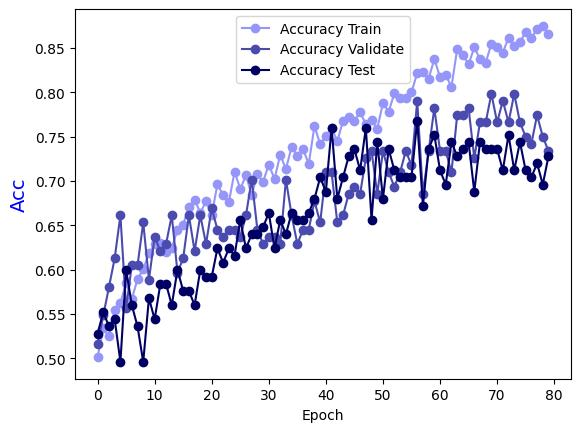

The table this chart was drawn from, first rows:
Epoch, Accuracy Train, Accuracy Validate, Accuracy Test
0.0, 0.5015, 0.5161, 0.528
1.0, 0.5338, 0.5484, 0.552
2.0, 0.5247, 0.5806, 0.536
3.0, 0.555, 0.6129, 0.544
4.0, 0.5621, 0.6613, 0.496
5.0, 0.5853, 0.5565, 0.6
6.0, 0.5671, 0.6048, 0.56
7.0, 0.5893, 0.6048, 0.536
8.0, 0.6004, 0.6532, 0.496
9.0, 0.6186, 0.5887, 0.568
10.0, 0.6287, 0.6371, 0.544
11.0, 0.6297, 0.621, 0.584
12.0, 0.6196, 0.629, 0.584
13.0, 0.6246, 0.6613, 0.56
14.0, 0.6448, 0.5968, 0.6
15.0, 0.6509, 0.6129, 0.576
16.0, 0.671, 0.6613, 0.576
17.0, 0.6791, 0.621, 0.56
18.0, 0.664, 0.6613, 0.6
19.0, 0.6771, 0.629, 0.592
20.0, 0.662, 0.6694, 0.592
21.0, 0.6963, 0.6452, 0.624
22.0, 0.6842, 0.6371, 0.608
23.0, 0.6761, 0.6452, 0.624
24.0, 0.7104, 0.6452, 0.616
25.0, 0.6912, 0.6371, 0.656
26.0, 0.7064, 0.6613, 0.624
27.0, 0.6842, 0.7016, 0.64
28.0, 0.7074, 0.6452, 0.64
29.0, 0.6993, 0.629, 0.648
30.0, 0.7185, 0.6371, 0.664
31.0, 0.7023, 0.6371, 0.624
32.0, 0.7296, 0.629, 0.656
33.0, 0.7134, 0.7016, 0.64
34.0, 0.7386, 0.6613, 0.664
35.0, 0.7286, 0.629, 0.656
36.0, 0.7356, 0.6452, 0.656
37.0, 0.7195, 0.6452, 0.664
38.0, 0.7619, 0.6774, 0.68
39.0, 0.7417, 0.6532, 0.704
40.0, 0.7508, 0.7097, 0.688
41.0, 0.7598, 0.7097, 0.76
42.0, 0.7447, 0.6532, 0.68
43.0, 0.7679, 0.6613, 0.704
44.0, 0.7719, 0.6855, 0.728
45.0, 0.7679, 0.6935, 0.736
46.0, 0.778, 0.6855, 0.712
47.0, 0.7639, 0.7258, 0.76
48.0, 0.7689, 0.7339, 0.656
49.0, 0.7588, 0.6855, 0.744
50.0, 0.7881, 0.7339, 0.68
51.0, 0.778, 0.7097, 0.736
52.0, 0.7992, 0.6935, 0.712
53.0, 0.7941, 0.7097, 0.704
54.0, 0.7931, 0.7339, 0.704
55.0, 0.8002, 0.7177, 0.704
56.0, 0.8214, 0.7903, 0.768
57.0, 0.8224, 0.6855, 0.672
58.0, 0.8153, 0.7339, 0.736
59.0, 0.8375, 0.7823, 0.752
... 20 more rows
